Run: headless pygame with SDL's dummy video driver; simulated clock (each Clock.tick advances the game by its frame time, no real sleeping); random seed 0; keys injected as events and as key.get_pressed() state; no mouse input.
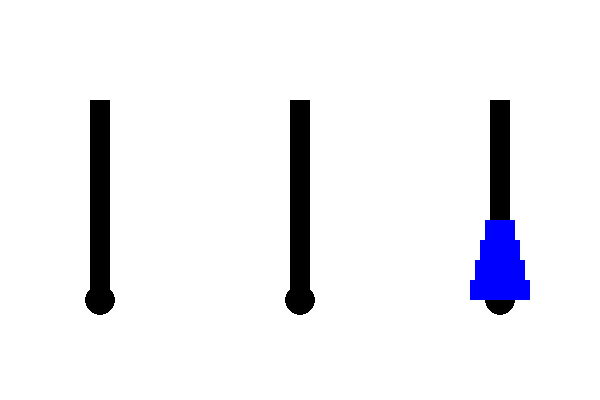
Frame 1 of 4 · flips 1–60 · no input
Frame 2 of 4 · flips 61–180 · tapped SPACE, RETURN · held RIGHT (→), D · screen unchanged from frame 1, image omitted
Frame 3 of 4 · flips 181–300 · held DOWN (↓), S · screen unchanged from frame 2, image omitted
Frame 4 of 4 · flips 301–420 · held LEFT (←), A, UP (↑), W · screen unchanged from frame 3, image omitted

The pygame program that drew these frames:

import pygame
import time

# Initialiser Pygame
pygame.init()

# Définir l'écran et les couleurs
screen = pygame.display.set_mode((600, 400))
WHITE = (255, 255, 255)
BLACK = (0, 0, 0)
BLUE = (0, 0, 255)

# Positions des tours et dimensions des disques
tower_positions = [(100, 300), (300, 300), (500, 300)]
disk_widths = [60, 50, 40, 30]  # Largeur des disques

def draw_towers():
    for i, pos in enumerate(tower_positions):
        pygame.draw.rect(screen, BLACK, (tower_positions[i][0] - 10, 100, 20, 200))  # Base des tours
        pygame.draw.circle(screen, BLACK, tower_positions[i], 15)  # Sommet des tours

def draw_disks(towers):
    for i, tower in enumerate(towers.values()):  # Accéder correctement aux tours
        for j, disk in enumerate(tower):  # Afficher les disques dans l'ordre classique (le plus grand en bas)
            disk_index = disk - 1  # Convertir le disque en index
            # Dessiner le disque à la bonne position
            pygame.draw.rect(screen, BLUE, 
                             (tower_positions[i][0] - disk_widths[disk_index] // 2, 
                              280 - j * 20,  # Position verticale des disques
                              disk_widths[disk_index], 20))  # Largeur et hauteur du disque

def hanoi(n, source, auxiliary, destination, towers, moves):
    if n == 1:
        move_disk(source, destination, towers)
        moves.append((source, destination))
        return
    hanoi(n - 1, source, destination, auxiliary, towers, moves)
    move_disk(source, destination, towers)
    moves.append((source, destination))
    hanoi(n - 1, auxiliary, source, destination, towers, moves)

def move_disk(source, destination, towers):
    # Vérifier qu'il y a un disque à déplacer
    if towers[source]:  # Vérifier si la tour source a des disques
        disk = towers[source].pop()
        towers[destination].append(disk)
    else:
        print(f"Erreur: Pas de disque à déplacer depuis la tour {source}")

# Nombre de disques
n = 4
# Initialisation des tours avec les disques dans l'ordre classique (le plus grand en bas et le plus petit en haut)
towers = {0: list(range(1, n + 1)), 1: [], 2: []}  # Disques dans l'ordre croissant (le plus petit en haut)
moves = []

# Générer les mouvements avec l'algorithme de Tower of Hanoi
hanoi(n, 0, 1, 2, towers, moves)

# Boucle principale
running = True
index = 0
while running:
    screen.fill(WHITE)
    draw_towers()
    draw_disks(towers)
    
    if index < len(moves):
        source, destination = moves[index]
        move_disk(source, destination, towers)
        index += 1
    
    pygame.display.flip()
    time.sleep(1)  # Attendre 1 seconde entre les déplacements
    
    # Vérifier si l'utilisateur ferme la fenêtre
    for event in pygame.event.get():
        if event.type == pygame.QUIT:
            running = False

pygame.quit()
